The GitHub repository navya28-S2005/DragonFruit contains a labelled image folder "Dataset" with 2 categories: ripe dragon fruit, unripe dragon fruit. Examples follow, each with its label.

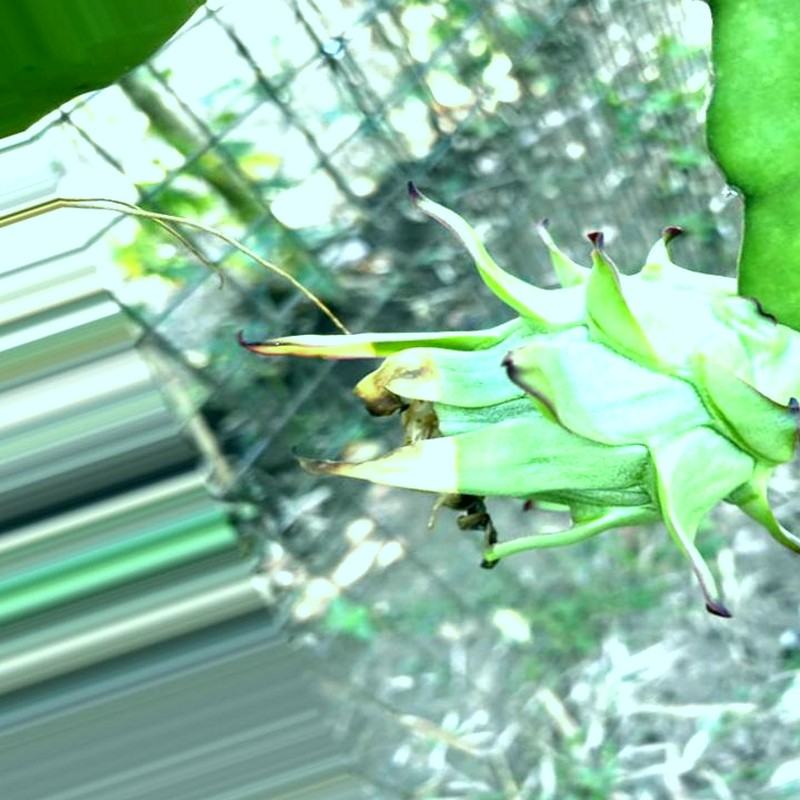
Label: unripe dragon fruit

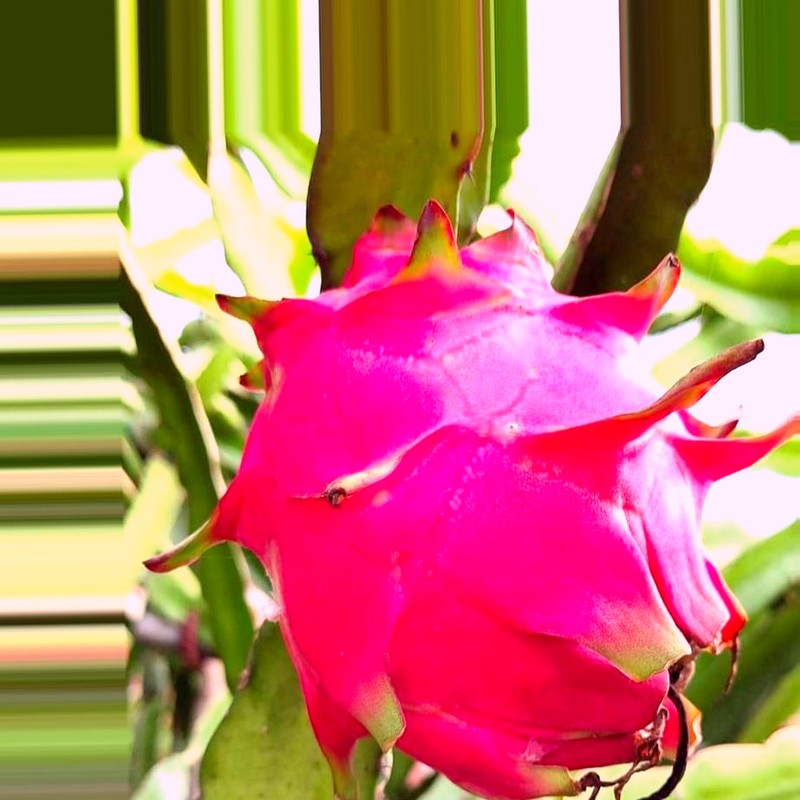
Label: ripe dragon fruit

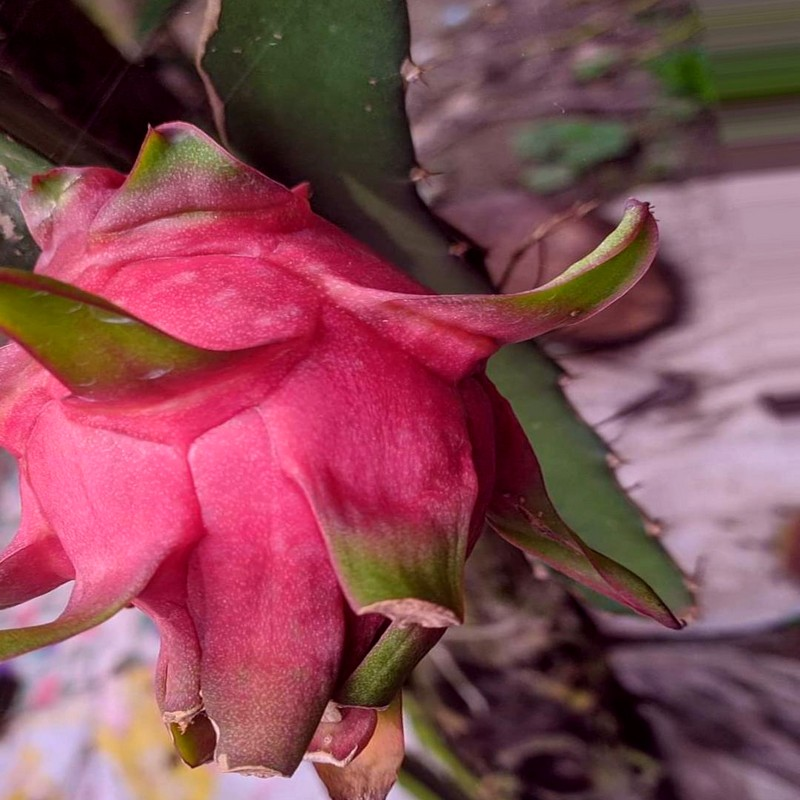
Label: ripe dragon fruit

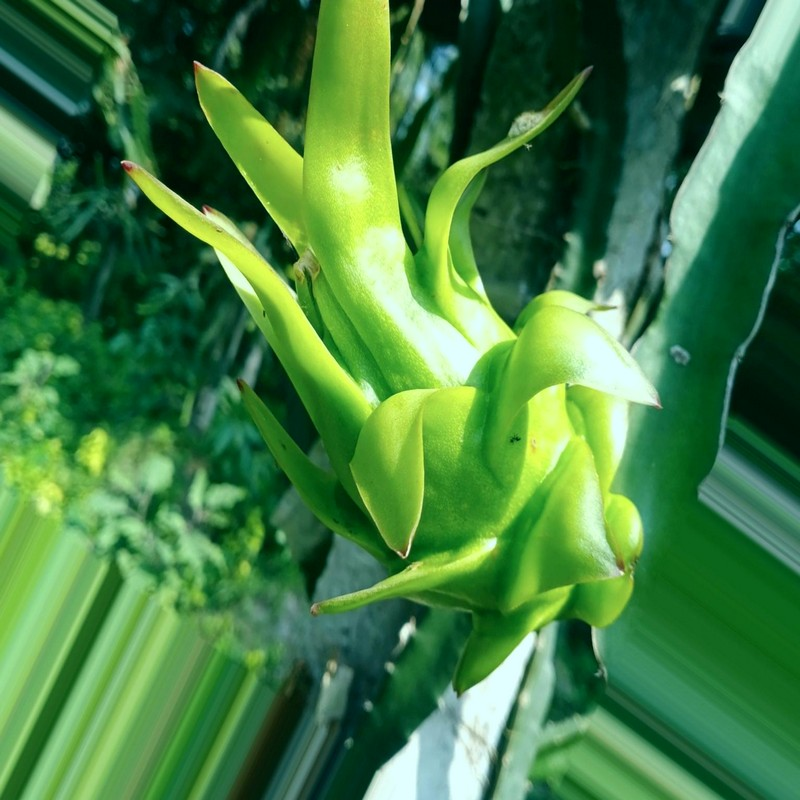
Label: unripe dragon fruit

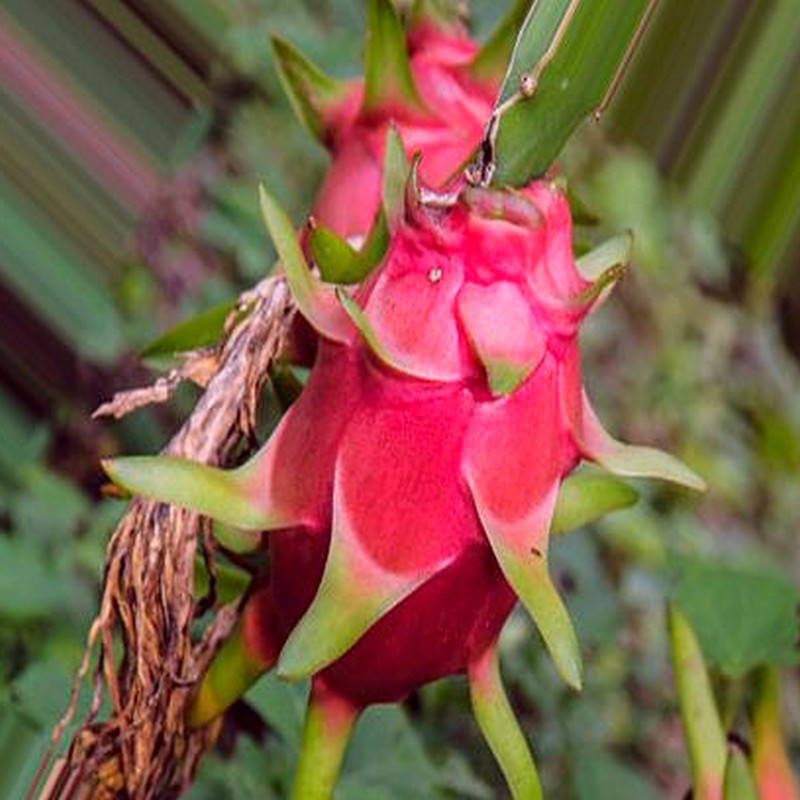
Label: ripe dragon fruit

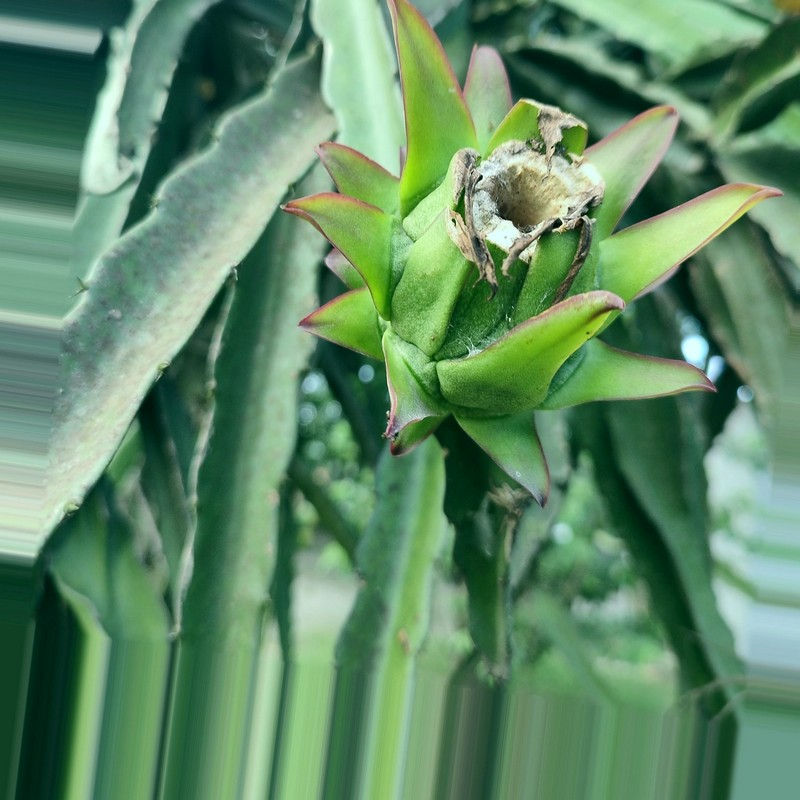
Label: unripe dragon fruit
